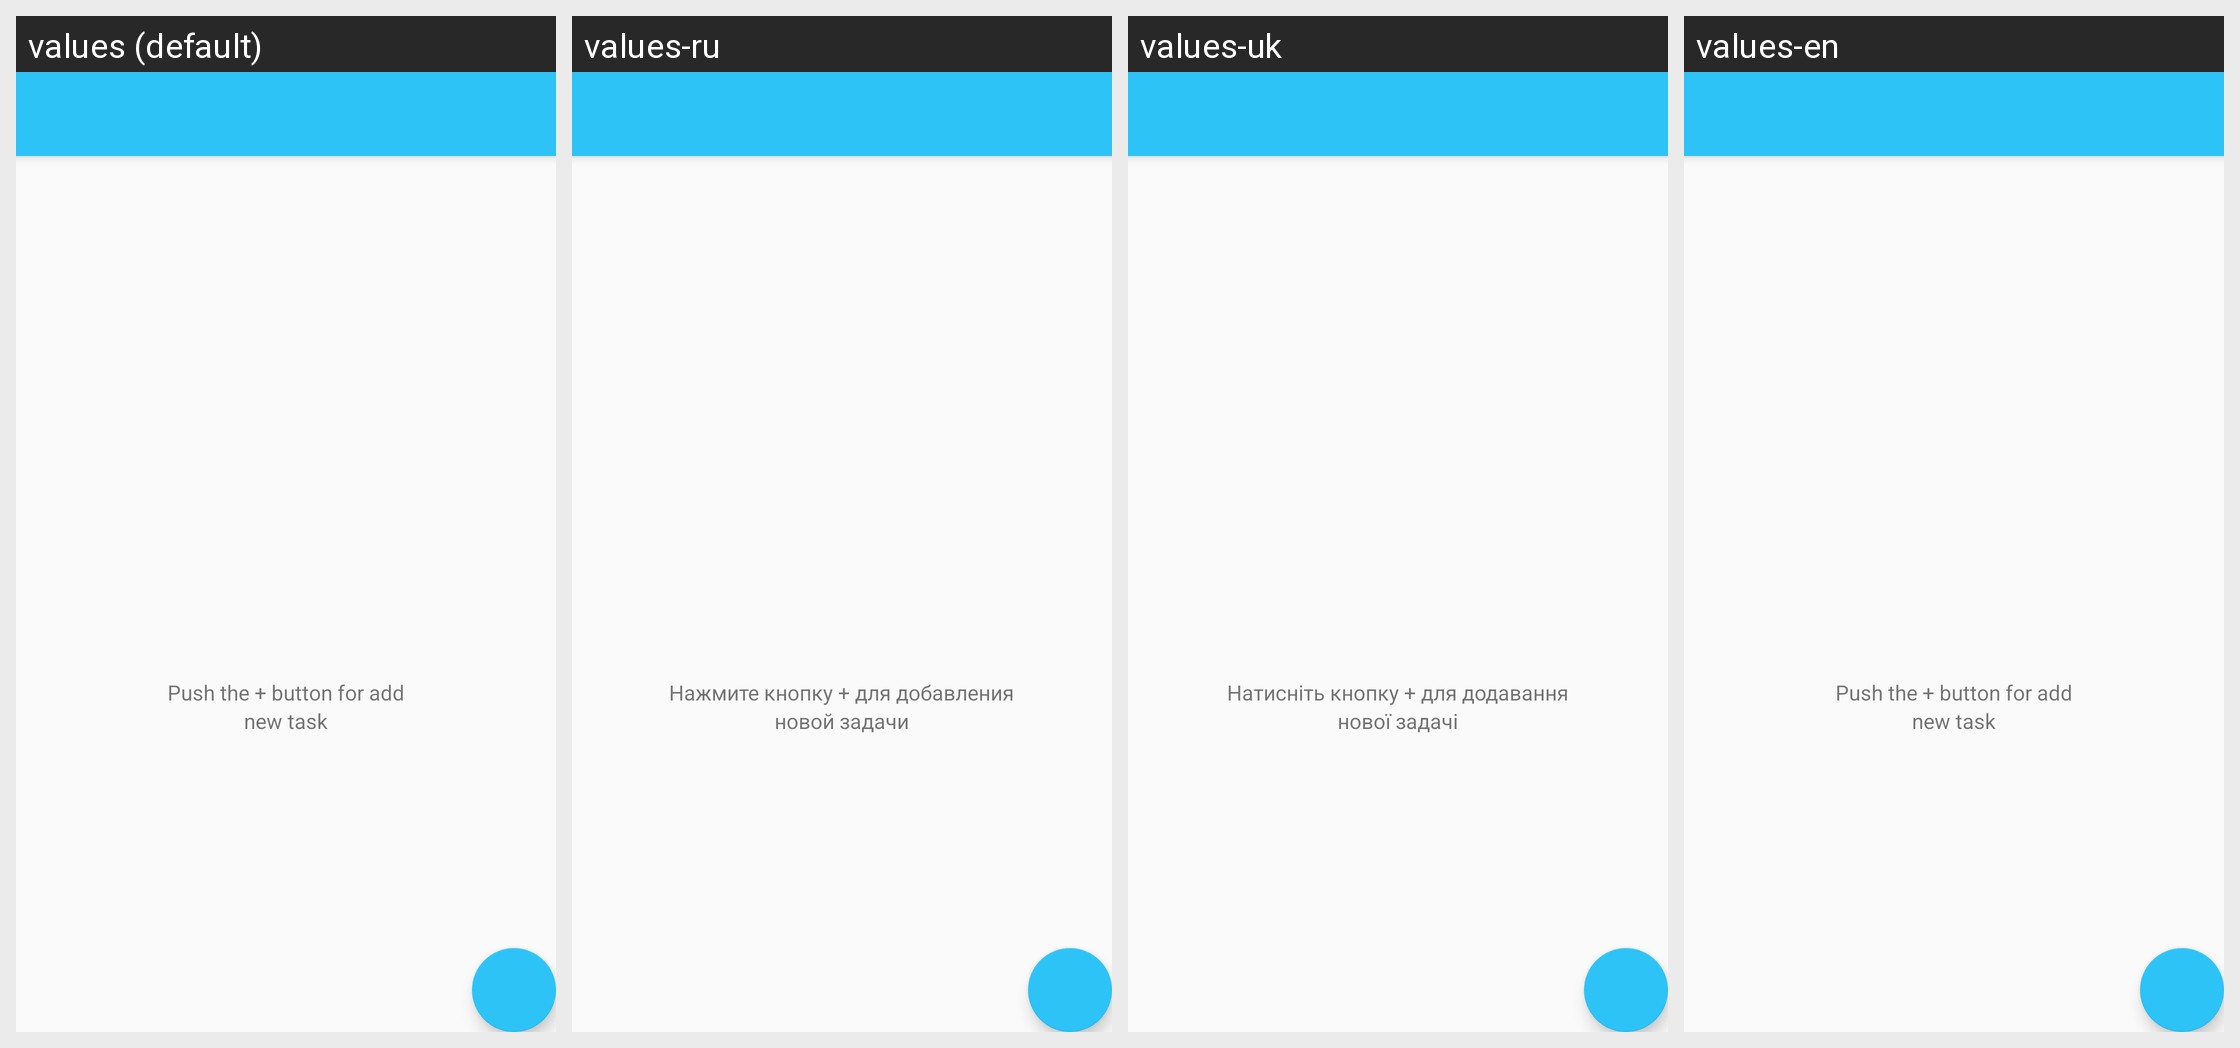

For this localized Android screen grid, give each drawn string resource with its value in every locale shown.
Android screen res/layout/activity_view_calendar_tasks.xml rendered under 4 locales, left to right: values (default), values-ru, values-uk, values-en. Device: Nexus 5 (rendered at 1080×1920; each locale shown at half size, 540×960, under a caption strip naming it); theme AppTheme.
Strings drawn on this screen, with the default value and each locale's value (text and hints the layout hard-codes, and strings that could not be matched under every locale, appear in the picture but are not listed):

press_plus_bnt
  values: Push the + button for add
  values-ru: Нажмите кнопку + для добавления
  values-uk: Натисніть кнопку + для додавання
  values-en: Push the + button for add

press_plus_for_add
  values: new task
  values-ru: новой задачи
  values-uk: нової задачі
  values-en: new task
